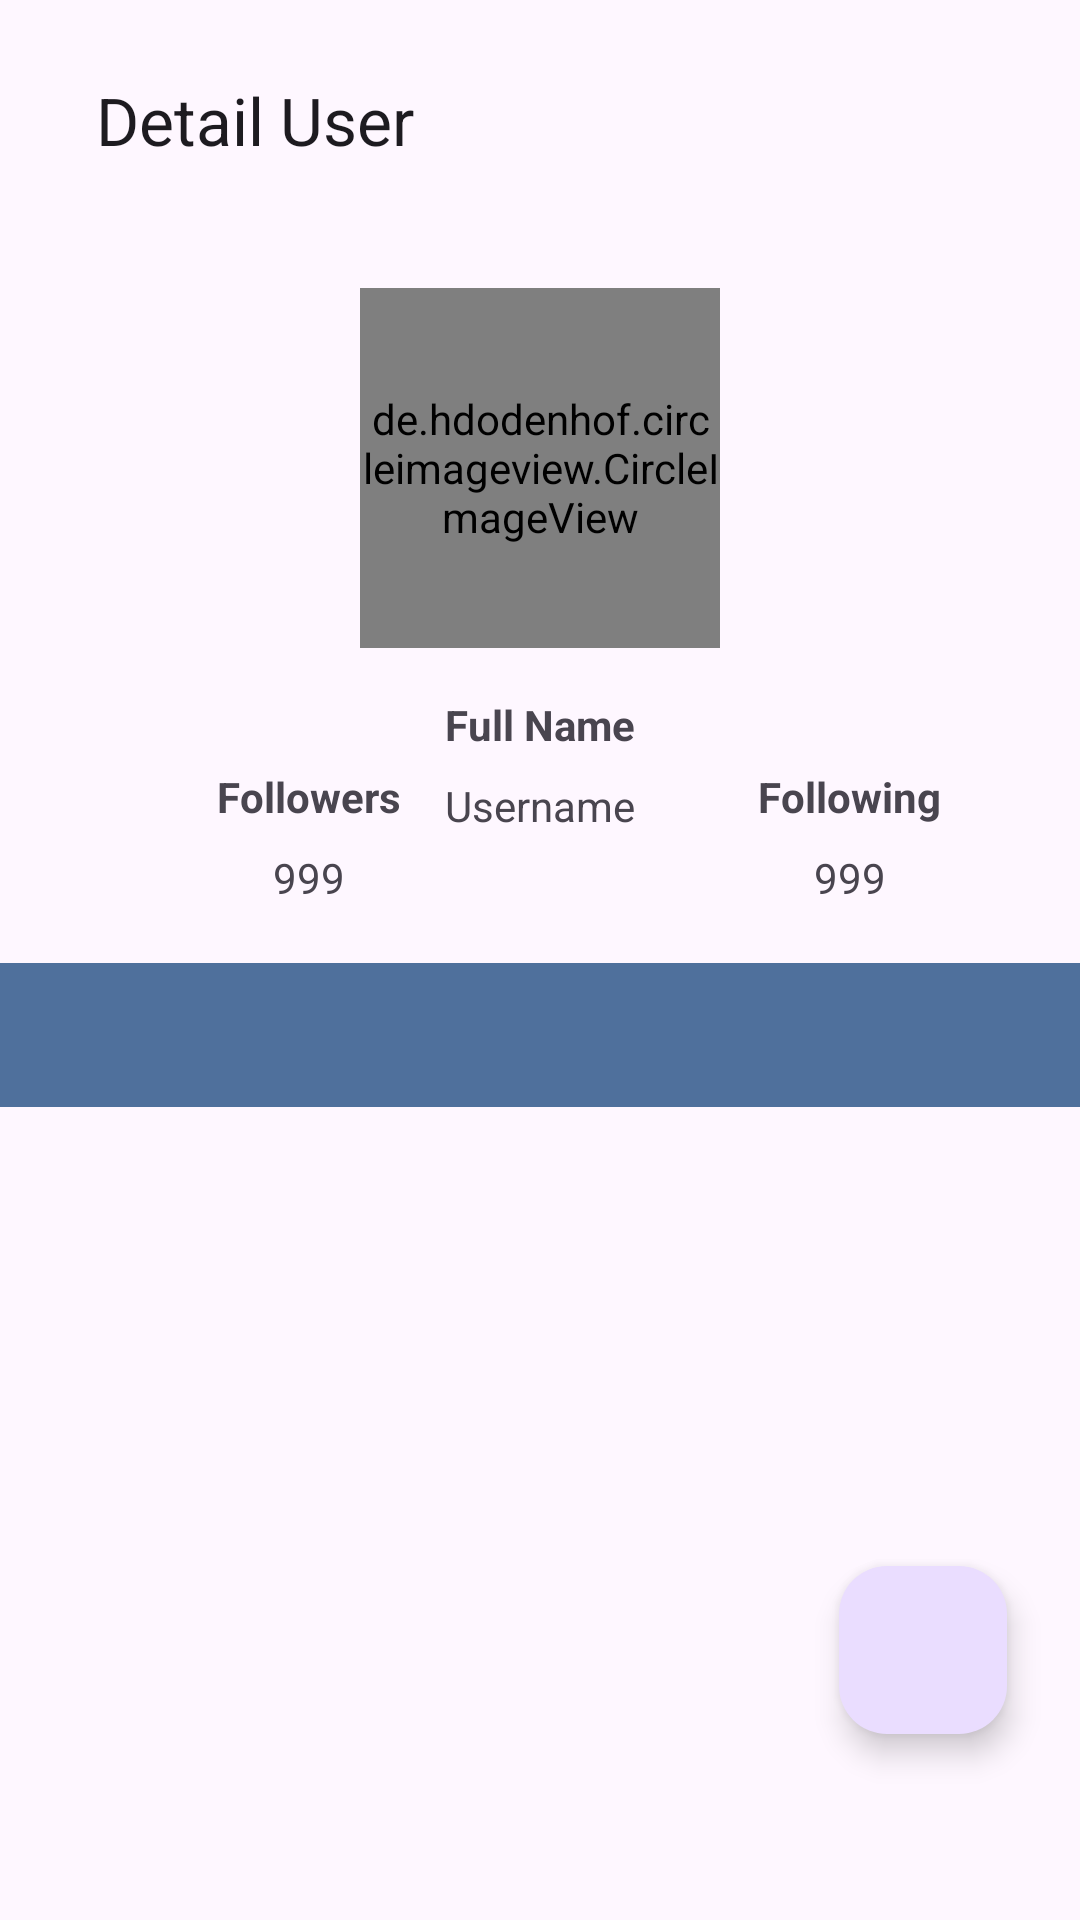

Here is an Android app screen rendered from its layout file. Give the layout XML and the strings, colors and styles it references.
<!-- AndroidManifest.xml: application theme Theme.FirstSubmissionGithubUserApp -->
<!-- res/layout/activity_user_detail.xml -->
<?xml version="1.0" encoding="utf-8"?>
<androidx.constraintlayout.widget.ConstraintLayout xmlns:android="http://schemas.android.com/apk/res/android"
    xmlns:app="http://schemas.android.com/apk/res-auto"
    xmlns:tools="http://schemas.android.com/tools"
    android:layout_width="match_parent"
    android:layout_height="match_parent">

    <com.google.android.material.appbar.AppBarLayout
        android:id="@+id/app_bar"
        android:layout_width="match_parent"
        android:layout_height="wrap_content"
        app:layout_constraintEnd_toEndOf="parent"
        app:layout_constraintStart_toStartOf="parent"
        app:layout_constraintTop_toTopOf="parent">

        <com.google.android.material.appbar.MaterialToolbar
            android:id="@+id/topAppBar"
            android:layout_width="match_parent"
            android:layout_height="?attr/actionBarSize"
            android:layout_marginLeft="16dp"
            android:layout_marginTop="8dp"
            android:layout_marginRight="16dp"
            app:menu="@menu/detail_menu"
            app:title="@string/detail_user" />
    </com.google.android.material.appbar.AppBarLayout>

    <de.hdodenhof.circleimageview.CircleImageView
        android:id="@+id/iv_main_avatar"
        android:layout_width="120dp"
        android:layout_height="120dp"
        android:layout_marginTop="24dp"
        app:layout_constraintEnd_toEndOf="parent"
        app:layout_constraintStart_toStartOf="parent"
        app:layout_constraintTop_toBottomOf="@+id/app_bar"
        tools:src="@tools:sample/avatars" />

    <TextView
        android:id="@+id/tv_fullname"
        android:layout_width="wrap_content"
        android:layout_height="wrap_content"
        android:layout_marginTop="16dp"
        android:text="@string/fullname"
        android:textStyle="bold"
        app:layout_constraintEnd_toEndOf="parent"
        app:layout_constraintStart_toStartOf="parent"
        app:layout_constraintTop_toBottomOf="@id/iv_main_avatar" />

    <TextView
        android:id="@+id/tv_username"
        android:layout_width="wrap_content"
        android:layout_height="wrap_content"
        android:layout_marginTop="8dp"
        android:text="@string/username"
        app:layout_constraintEnd_toEndOf="parent"
        app:layout_constraintStart_toStartOf="parent"
        app:layout_constraintTop_toBottomOf="@id/tv_fullname" />

    <TextView
        android:id="@+id/tv_follower_display"
        android:layout_width="wrap_content"
        android:layout_height="wrap_content"
        android:text="@string/followers"
        android:textStyle="bold"
        app:layout_constraintEnd_toStartOf="@+id/guideline2"
        app:layout_constraintStart_toStartOf="parent"
        app:layout_constraintTop_toTopOf="@+id/guideline" />

    <TextView
        android:id="@+id/tv_following_display"
        android:layout_width="wrap_content"
        android:layout_height="wrap_content"
        android:text="@string/following"
        android:textStyle="bold"
        app:layout_constraintEnd_toEndOf="parent"
        app:layout_constraintStart_toStartOf="@+id/guideline2"
        app:layout_constraintTop_toTopOf="@+id/guideline" />

    <TextView
        android:id="@+id/tv_following"
        android:layout_width="wrap_content"
        android:layout_height="wrap_content"
        android:layout_marginTop="8dp"
        android:text="@string/number"
        app:layout_constraintEnd_toEndOf="parent"
        app:layout_constraintHorizontal_bias="0.502"
        app:layout_constraintStart_toStartOf="@+id/guideline2"
        app:layout_constraintTop_toBottomOf="@+id/tv_following_display" />

    <TextView
        android:id="@+id/tv_follower"
        android:layout_width="wrap_content"
        android:layout_height="wrap_content"
        android:layout_marginTop="8dp"
        android:text="@string/number"
        app:layout_constraintEnd_toStartOf="@+id/guideline2"
        app:layout_constraintStart_toStartOf="parent"
        app:layout_constraintTop_toBottomOf="@+id/tv_follower_display"
        app:layout_constraintVertical_bias="0.833" />

    <com.google.android.material.tabs.TabLayout
        android:id="@+id/tabs"
        android:layout_width="match_parent"
        android:layout_height="wrap_content"
        android:background="?attr/colorPrimary"
        app:layout_constraintEnd_toEndOf="parent"
        app:layout_constraintStart_toStartOf="parent"
        app:layout_constraintTop_toTopOf="@+id/guideline5"
        app:tabTextColor="@android:color/white" />

    <androidx.viewpager2.widget.ViewPager2
        android:id="@+id/view_pager"
        android:layout_width="0dp"
        android:layout_height="0dp"
        app:layout_constraintBottom_toBottomOf="parent"
        app:layout_constraintEnd_toEndOf="parent"
        app:layout_constraintStart_toStartOf="parent"
        app:layout_constraintTop_toBottomOf="@id/tabs" />

    <com.google.android.material.floatingactionbutton.FloatingActionButton
        android:id="@+id/btn_favorite"
        android:layout_width="wrap_content"
        android:layout_height="wrap_content"
        android:layout_margin="16dp"
        android:foregroundGravity="bottom"
        app:fabSize="normal"
        app:layout_anchor="@id/tabs"
        app:layout_anchorGravity="bottom|end"
        app:layout_constraintEnd_toEndOf="parent"
        app:layout_constraintStart_toStartOf="@id/guideline7"
        app:layout_constraintTop_toBottomOf="@id/guideline8"
        app:srcCompat="@drawable/ic_favorite" />

    <ProgressBar
        android:id="@+id/progress_bar"
        style="@style/Widget.AppCompat.ProgressBar"
        android:layout_width="wrap_content"
        android:layout_height="wrap_content"
        android:layout_gravity="center"
        android:indeterminate="true"
        android:visibility="gone"
        app:layout_constraintBottom_toBottomOf="parent"
        app:layout_constraintEnd_toEndOf="parent"
        app:layout_constraintStart_toStartOf="parent"
        app:layout_constraintTop_toTopOf="parent"
        tools:visibility="visible" />


    <androidx.constraintlayout.widget.Guideline
        android:id="@+id/guideline"
        android:layout_width="wrap_content"
        android:layout_height="wrap_content"
        android:orientation="horizontal"
        app:layout_constraintGuide_begin="256dp" />

    <androidx.constraintlayout.widget.Guideline
        android:id="@+id/guideline2"
        android:layout_width="wrap_content"
        android:layout_height="wrap_content"
        android:orientation="vertical"
        app:layout_constraintGuide_begin="206dp" />

    <androidx.constraintlayout.widget.Guideline
        android:id="@+id/guideline4"
        android:layout_width="wrap_content"
        android:layout_height="wrap_content"
        android:orientation="horizontal"
        app:layout_constraintGuide_begin="310dp" />

    <androidx.constraintlayout.widget.Guideline
        android:id="@+id/guideline5"
        android:layout_width="wrap_content"
        android:layout_height="wrap_content"
        android:orientation="horizontal"
        app:layout_constraintGuide_begin="321dp" />

    <androidx.constraintlayout.widget.Guideline
        android:id="@+id/guideline7"
        android:layout_width="wrap_content"
        android:layout_height="wrap_content"
        android:orientation="vertical"
        app:layout_constraintGuide_end="105dp" />

    <androidx.constraintlayout.widget.Guideline
        android:id="@+id/guideline8"
        android:layout_width="wrap_content"
        android:layout_height="wrap_content"
        android:orientation="horizontal"
        app:layout_constraintGuide_end="134dp" />

</androidx.constraintlayout.widget.ConstraintLayout>
<!-- resources referenced by this layout -->
<resources>
  <string name="detail_user">Detail User</string>
  <string name="followers">Followers</string>
  <string name="following">Following</string>
  <string name="fullname">Full Name</string>
  <string name="number">999</string>
  <string name="username">Username</string>
  <style name="Theme.FirstSubmissionGithubUserApp" parent="Base.Theme.FirstSubmissionGithubUserApp" />
  <style name="Base.Theme.FirstSubmissionGithubUserApp" parent="Theme.Material3.DayNight.NoActionBar">
          
          
          <item name="colorPrimary">@color/navy_warm</item>
          <item name="colorOnPrimary">@color/white</item>
      </style>
  <color name="navy_warm">#4F709C</color>
  <color name="white">#FFFFFFFF</color>
</resources>
